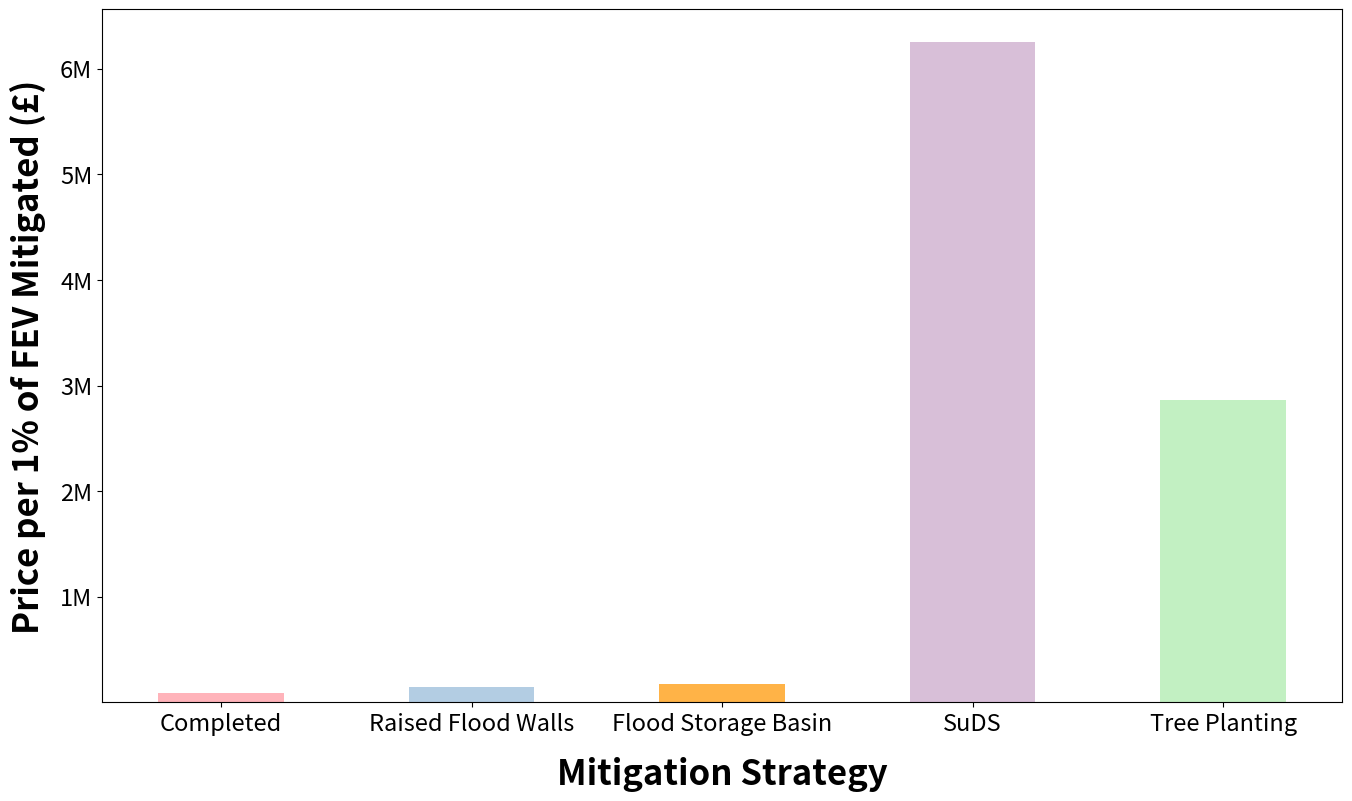

Reproduce this figure in Python.
import matplotlib.pyplot as plt
import numpy as np

mitigations = ['Completed', 'Raised Flood Walls','Flood Storage Basin','SuDS', 'Tree Planting']
price = [89077, 144110,175394,6250000,2860000]
colour = ['#ffb3ba', '#b3cde3','#FFB347','#D8BFD8', '#c2f0c2']


fig, ax = plt.subplots(figsize=(16, 9)) 
ax.bar(mitigations,price,0.5, color = colour)
ax.set_xlabel('Mitigation Strategy', fontweight = 'bold', fontsize = 25, labelpad = 15)
ax.set_ylabel('Price per 1% of FEV Mitigated (£)', fontweight = 'bold', fontsize = 25, labelpad = 10)
ax.set_yticks(np.linspace(1000000,6000000,6))
ax.set_yticklabels(['1M','2M','3M','4M','5M','6M'],fontsize = 17)
ax.set_xticklabels(mitigations, fontsize = 17)

